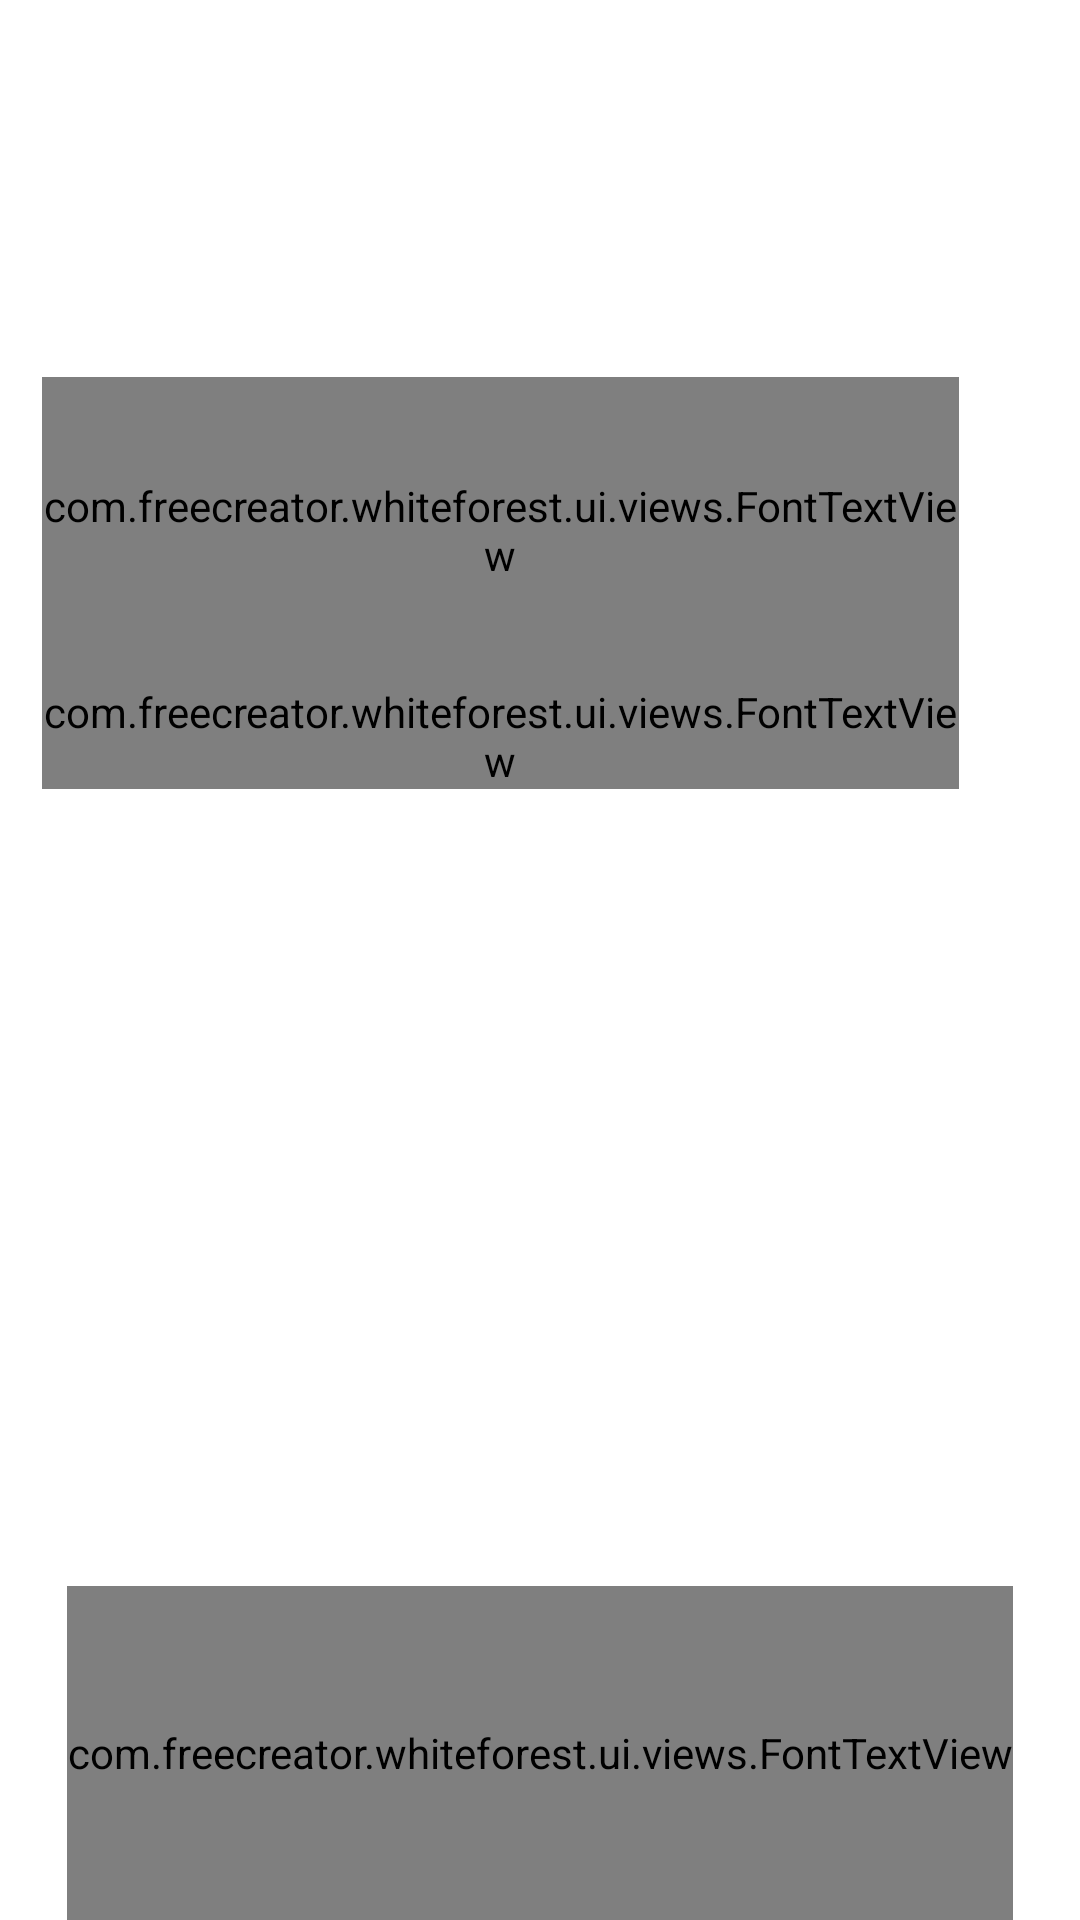

The Android layout XML behind this screen, and the referenced resources:
<!-- AndroidManifest.xml: application theme Theme.MyTheme.standard -->
<!-- res/layout/fragment_login.xml -->
<LinearLayout xmlns:android="http://schemas.android.com/apk/res/android"
    android:layout_width="match_parent"
    android:layout_height="match_parent"
    android:orientation="vertical"
    xmlns:app="http://schemas.android.com/apk/res-auto">



    <LinearLayout
        android:layout_width="match_parent"
        android:layout_height="0dp"
        android:orientation="vertical"
        android:layout_weight="724">

        
        <LinearLayout
            android:orientation="vertical"
            android:layout_weight="71"
            android:layout_width="match_parent"
            android:layout_height="0dp">

        </LinearLayout>


        
        <LinearLayout
            android:orientation="horizontal"
            android:layout_weight="583"
            android:layout_width="match_parent"
            android:layout_height="0dp">

            <LinearLayout
                android:orientation="horizontal"
                android:layout_weight="25"
                android:layout_width="0dp"
                android:layout_height="match_parent">
            </LinearLayout>



            <LinearLayout
                android:orientation="vertical"
                android:layout_weight="540"
                android:layout_width="0dp"
                android:layout_height="match_parent">



                <LinearLayout
                    android:orientation="vertical"
                    android:layout_weight="71"
                    android:layout_width="match_parent"
                    android:layout_height="0dp">
                </LinearLayout>

                
                <LinearLayout
                    android:orientation="horizontal"
                    android:layout_weight="106"
                    android:layout_width="match_parent"
                    android:layout_height="0dp">

                    <com.freecreator.whiteforest.ui.views.FontTextView
                        android:textColor="@color/dark3"
                        android:text="@string/username"
                        android:gravity="center_vertical"
                        android:textSize="24sp"
                        android:layout_width="wrap_content"
                        android:layout_height="match_parent" />


                    <LinearLayout
                        android:orientation="horizontal"
                        android:layout_width="10dp"
                        android:layout_height="match_parent">
                    </LinearLayout>

                    <LinearLayout
                        android:orientation="horizontal"
                        android:layout_width="0dp"
                        android:layout_height="match_parent"
                        android:layout_weight="1">

                        <EditText
                            android:inputType="number"
                            android:textCursorDrawable="@null"
                            android:textColor="@color/dark3"
                            android:textSize="24sp"
                            android:layout_width="match_parent"
                            android:layout_height="wrap_content"/>
                    </LinearLayout>

                </LinearLayout>


                
                <LinearLayout
                    android:orientation="horizontal"
                    android:layout_weight="312"
                    android:layout_width="match_parent"
                    android:layout_height="0dp">


                    <com.freecreator.whiteforest.ui.views.FontTextView
                        android:textColor="@color/dark3"
                        android:text="@string/password"
                        android:textSize="24sp"
                        android:layout_width="wrap_content"
                        android:layout_height="wrap_content" />

                    <LinearLayout
                        android:orientation="horizontal"
                        android:layout_width="10dp"
                        android:layout_height="match_parent">
                    </LinearLayout>

                    <LinearLayout
                        android:orientation="horizontal"
                        android:layout_width="0dp"
                        android:layout_height="match_parent"
                        android:layout_weight="1">

                        <EditText
                            android:textCursorDrawable="@null"
                            android:textColor="@color/dark3"
                            android:textSize="24sp"
                            android:layout_width="match_parent"
                            android:layout_height="wrap_content"/>
                    </LinearLayout>


                </LinearLayout>

            </LinearLayout>



            <LinearLayout
                android:orientation="horizontal"
                android:layout_weight="71"
                android:layout_width="0dp"
                android:layout_height="match_parent">
            </LinearLayout>


        </LinearLayout>

    </LinearLayout>



    
    <LinearLayout
        android:orientation="vertical"
        android:layout_weight="152"
        android:layout_width="match_parent"
        android:layout_height="0dp">

        <com.freecreator.whiteforest.ui.views.FontTextView
            android:textSize="28sp"
            android:textColor="@color/dark3"
            android:layout_gravity="center_horizontal"
            android:gravity="center_vertical"
            android:text="@string/login"
            android:layout_width="wrap_content"
            android:layout_height="match_parent" />
    </LinearLayout>


</LinearLayout>
<!-- resources referenced by this layout -->
<resources>
  <color name="dark3">#333333</color>
  <string name="login">登录</string>
  <string name="password">密码:</string>
  <string name="username">用户名:</string>
  <style name="Theme.MyTheme.standard" parent="Theme.AppCompat.Light.NoActionBar">
          <item name="android:windowBackground">@android:color/white</item>
          <item name="colorPrimaryDark">@android:color/black</item>
      </style>
</resources>
